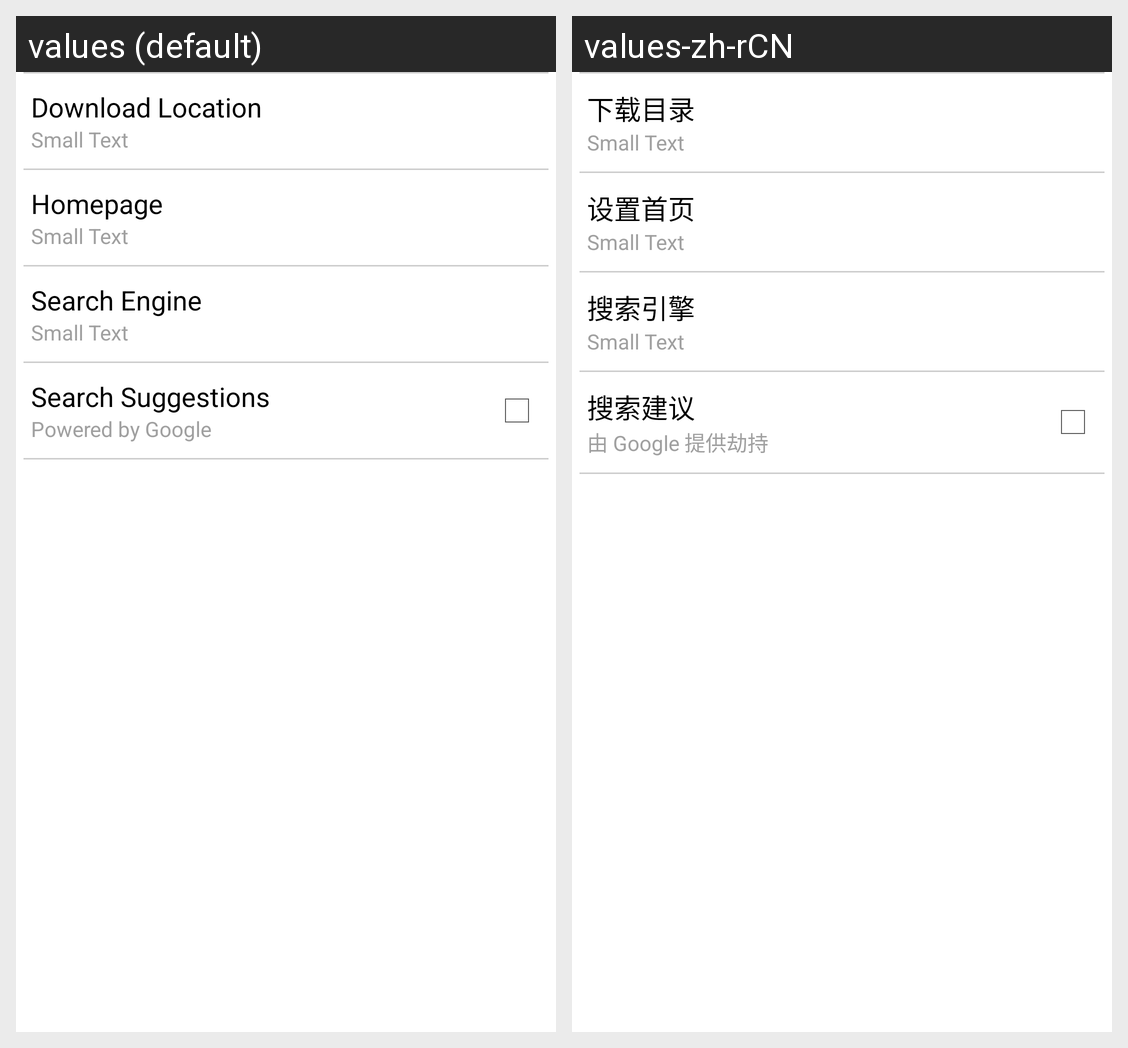

This grid shows one Android layout under two languages. Give, for every string resource on the screen, its name, the default text and each shown locale's text.
Android screen res/layout/general_settings.xml rendered under 2 locales, left to right: values (default), values-zh-rCN. Device: Nexus 5 (rendered at 1080×1920; each locale shown at half size, 540×960, under a caption strip naming it); theme DefaultTheme.
Strings drawn on this screen, with the default value and each locale's value (text and hints the layout hard-codes, and strings that could not be matched under every locale, appear in the picture but are not listed):

download
  values: Download Location
  values-zh-rCN: 下载目录

home
  values: Homepage
  values-zh-rCN: 设置首页

search
  values: Search Engine
  values-zh-rCN: 搜索引擎

google_suggestions
  values: Search Suggestions
  values-zh-rCN: 搜索建议

powered_by_google
  values: Powered by Google
  values-zh-rCN: 由 Google 提供劫持
